Run: headless pygame with SDL's dummy video driver; simulated clock (each Clock.tick advances the game by its frame time, no real sleeping); random seed 0; keys injected as events and as key.get_pressed() state; no mouse input.
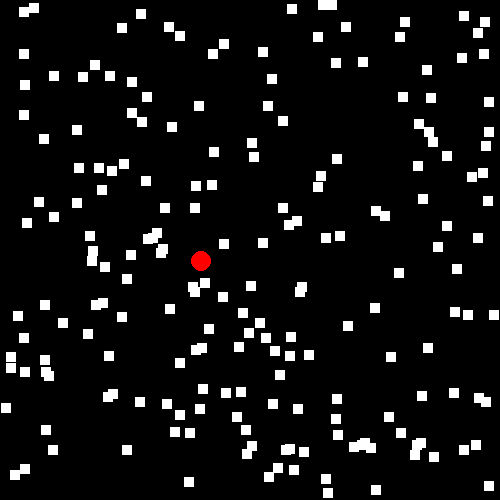
Frame 1 of 4 · flips 1–60 · no input
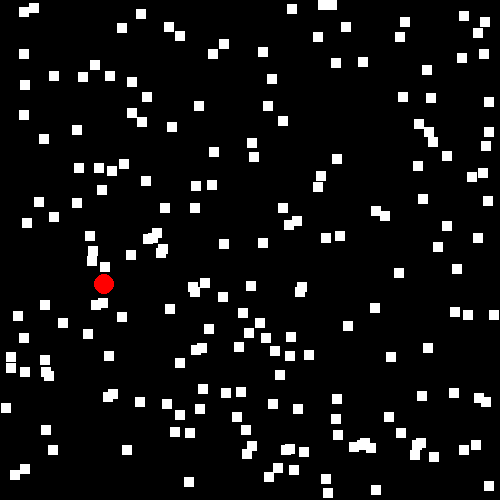
Frame 2 of 4 · flips 61–180 · tapped SPACE, RETURN · held RIGHT (→), D
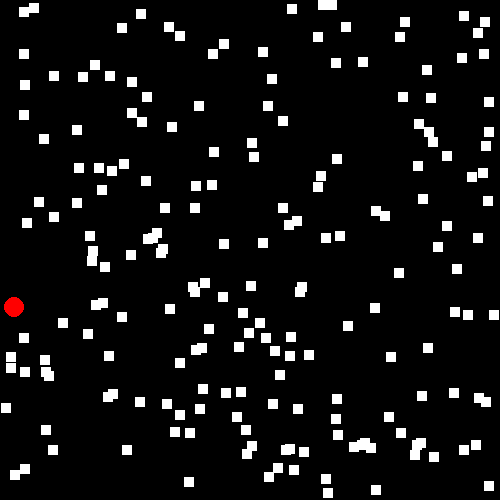
Frame 3 of 4 · flips 181–300 · held DOWN (↓), S
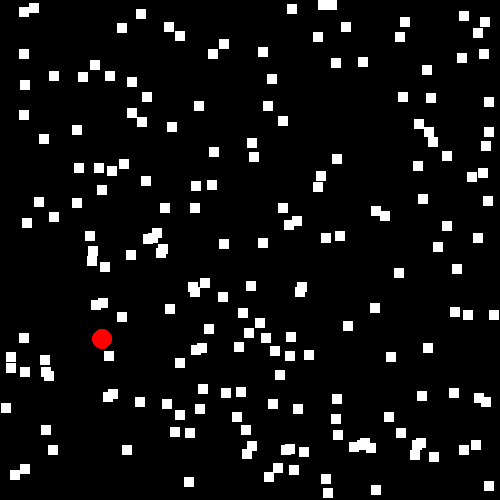
Frame 4 of 4 · flips 301–420 · held LEFT (←), A, UP (↑), W

The pygame program that drew these frames:

import pygame
import random
import time

step = 1
robot_size = 10
map_x = 500
map_y = 500 
x = map_x/2 # start x
y = map_y/2 # start y
background = (0, 0, 0)
robot_color=(255,0,0)
next_x = 0
next_y = 0
wait = 0.005

array = []
ind_x = 0
ind_y = 0

pygame.init()
dis=pygame.display.set_mode((map_x,map_y))

def _map(inp):
    if inp == 0 or inp == 360:
        return step,0.0
    elif inp == 90:
        return 0.0,-step
    elif inp == 180:
        return -step,0.0
    elif inp == 270:
        return 0.0,step
    elif inp == 45:
        return step/2,-step/2
    elif inp == 135:
        return -step/2,-step/2
    elif inp == 225:
        return -step/2,step/2
    elif inp == 315:
        return step/2,step/2
    
    if inp > 0 and inp < 90:
        temp_x = round(((inp - 0.00) * (step - 0.00) / (90.00 - 0.0) + 0.00),3)
        temp_y = round(step - temp_x,3)
        if inp < 45:
            temp_x,temp_y = temp_y,temp_x
            return temp_x,-temp_y
        elif inp > 45:
            temp_x,temp_y = temp_y,temp_x
            return temp_x,-temp_y
    elif inp > 90 and inp < 180:
        temp_x = round(((inp - 90.00) * (step - 0.00) / (180.00 - 90.0) + 0.00),3)
        temp_y = round(step - temp_x,3)
        if inp < 135:
            return -temp_x,-temp_y
        elif inp > 135:
            return -temp_x,-temp_y
    elif inp > 180 and inp < 270:
        temp_x = round(((inp - 180.00) * (step - 0.00) / (270.00 - 180.0) + 0.00),3)
        temp_y = round(step - temp_x,3)
        if inp < 225:
            temp_x,temp_y = temp_y,temp_x
            return -temp_x,temp_y
        elif inp > 225:
            temp_x,temp_y = temp_y,temp_x
            return -temp_x,temp_y
    elif inp > 270 and inp < 360:
        temp_x = round(((inp - 270.00) * (step - 0.00) / (360.00 - 270.0) + 0.00),3)
        temp_y = round(1.00 - temp_x,3)
        if inp < 315:
            return temp_x,temp_y
        elif inp > 315:
            return temp_x,temp_y

def print_map():
    dis.fill(background)
    pygame.draw.circle(dis, robot_color, (x,y), robot_size)
    for i in range(len(array)):
        pygame.draw.rect(dis,(255,255,255),[array[i][0],array[i][1],10,10])
    
    pygame.display.update()

def its_wall():
    if ((y + next_y - robot_size) <= 0) or ((y + next_y + robot_size) >= map_y) or ((x + next_x - robot_size) <= 0.0) or ((x + next_x + robot_size) >= map_x):
        return False
    return True

def generate_trash():
    for i in range(200):    
        ind_x = random.uniform(0,map_x-10)
        ind_y = random.uniform(0,map_y-10)
        if [ind_x,ind_y] not in array:
            array.append([ind_x,ind_y])
            
def collect_trash():
    for i in range(len(array)):
        if (x-robot_size-2 <= array[i][0] <= x + robot_size-2) and (y-robot_size-2 <= array[i][1] <= y + robot_size-2):
            score += 1
            print(score)
            array.pop(i)
            break

#directions = ['up','down','left','right']
#x,y = _map(random.randint(0,360))
next_x, next_y = _map(random.randint(0,359))
generate_trash()
score = 0
while True:
    
    if not its_wall() :
        next_x,next_y = _map(random.randint(0,360))
        time.sleep(wait)
        continue
    else:
        x += next_x
        y += next_y
    

     
    for i in range(len(array)):
        if (x-robot_size <= array[i][0] <= x + robot_size) and (y-robot_size <= array[i][1] <= y + robot_size):
            score += 1
            print(score)
            array.pop(i)
            break
            
    print_map()
    time.sleep(wait)
    
pygame.quit()
quit()
